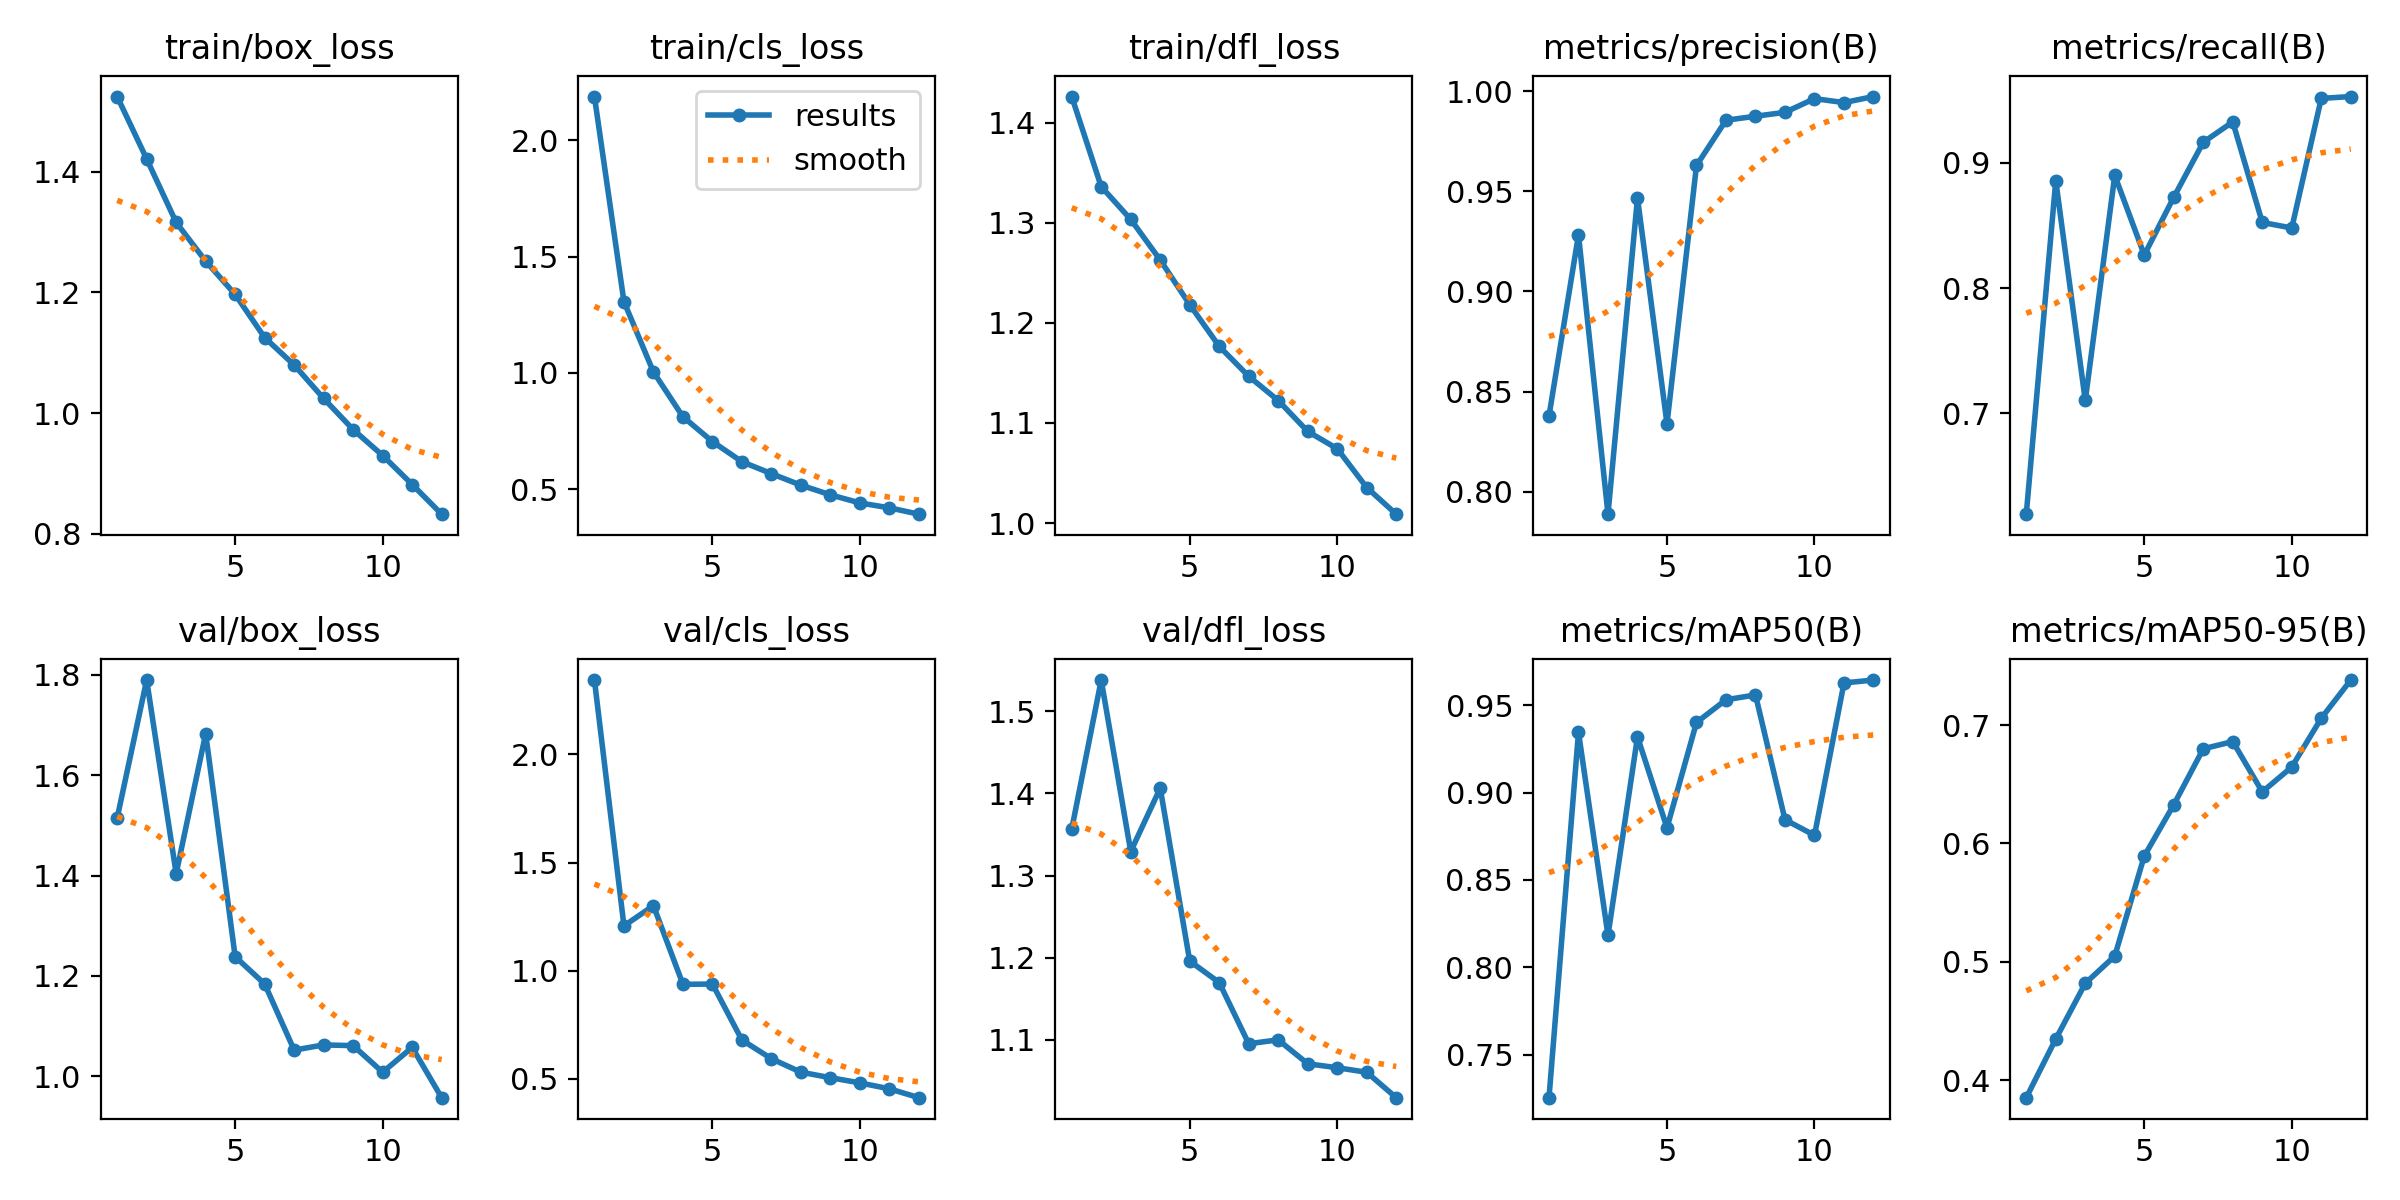

Source data for this figure (header and first rows):
epoch, time, train/box_loss, train/cls_loss, train/dfl_loss, metrics/precision(B), metrics/recall(B), metrics/mAP50(B), metrics/mAP50-95(B), val/box_loss, val/cls_loss, val/dfl_loss, lr/pg0, lr/pg1, lr/pg2
1, 2846, 1.525, 2.188, 1.426, 0.8378, 0.6196, 0.7254, 0.3851, 1.515, 2.344, 1.356, 0.0005515, 0.0005515, 0.0005515
2, 6019, 1.421, 1.306, 1.336, 0.9283, 0.8858, 0.9345, 0.4347, 1.79, 1.208, 1.538, 0.001016, 0.001016, 0.001016
3, 8817, 1.316, 1.004, 1.303, 0.7887, 0.7103, 0.8183, 0.4817, 1.404, 1.301, 1.329, 0.001388, 0.001388, 0.001388
4, 12372, 1.252, 0.811, 1.263, 0.9467, 0.89, 0.9319, 0.5048, 1.683, 0.9376, 1.406, 0.001254, 0.001254, 0.001254
5, 15392, 1.197, 0.7042, 1.218, 0.8339, 0.8265, 0.8798, 0.5893, 1.238, 0.9387, 1.196, 0.001117, 0.001117, 0.001117
6, 18770, 1.125, 0.6176, 1.177, 0.9629, 0.8726, 0.9401, 0.6327, 1.184, 0.68, 1.17, 0.0009794, 0.0009794, 0.0009794
7, 21534, 1.08, 0.5661, 1.147, 0.9856, 0.9164, 0.9531, 0.68, 1.052, 0.5936, 1.095, 0.0008418, 0.0008418, 0.0008418
8, 24557, 1.024, 0.5166, 1.122, 0.9876, 0.9327, 0.9558, 0.6861, 1.062, 0.5314, 1.1, 0.0007043, 0.0007043, 0.0007043
9, 27682, 0.9728, 0.4751, 1.092, 0.9895, 0.8524, 0.8844, 0.6436, 1.061, 0.5059, 1.071, 0.0005668, 0.0005668, 0.0005668
10, 30664, 0.9299, 0.4401, 1.074, 0.9963, 0.848, 0.8755, 0.6645, 1.008, 0.4819, 1.066, 0.0004293, 0.0004293, 0.0004293
11, 33289, 0.8819, 0.4192, 1.036, 0.9944, 0.9515, 0.9627, 0.7058, 1.057, 0.4545, 1.061, 0.0002917, 0.0002917, 0.0002917
12, 36173, 0.8327, 0.392, 1.009, 0.9974, 0.9529, 0.9644, 0.7381, 0.957, 0.4136, 1.03, 0.0001542, 0.0001542, 0.0001542
